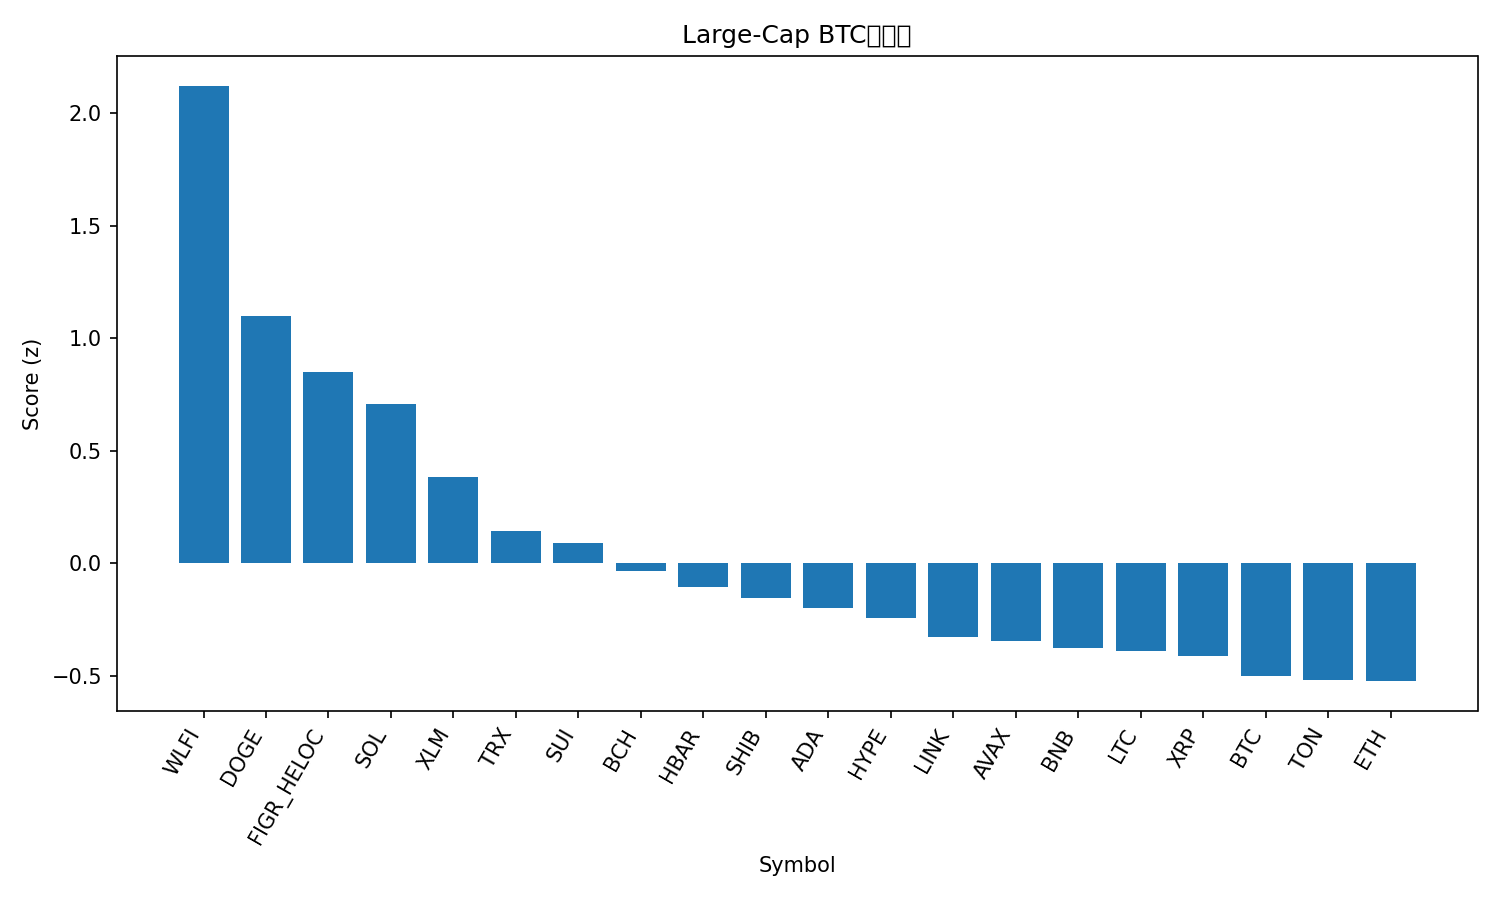

The file beside this chart, header and first rows:
rank, name, symbol, price_btc, price_usd, pct_1h_btc, pct_24h_btc, pct_7d_btc, market_cap_rank, market_cap_usd, volume_usd, score
1, World Liberty Financial, WLFI, 2.07e-06, 0.2297, 1.002, 6.339, 0.0, 33, 6269507637, 1153870067, 2.122
2, Dogecoin, DOGE, 2.02e-06, 0.2242, 0.6231, 3.467, 1.096, 9, 33806488674, 1563689617, 1.096
3, Figure Heloc, FIGR_HELOC, 9.04e-06, 1.0, 0.0, 12.68, -1.238, 18, 12312684309, 18860, 0.851
4, Solana, SOL, 0.001842, 204.7, 0.6189, 0.9893, -1.928, 6, 110913404810, 3374193062, 0.7053
5, Stellar, XLM, 3.24e-06, 0.3595, 0.4892, 0.2197, -1.032, 22, 11408758088, 153867868, 0.3813
6, TRON, TRX, 2.96e-06, 0.3295, 0.3284, 2.237, -5.687, 10, 31184604442, 1928253191, 0.1429
7, Sui, SUI, 3.049e-05, 3.39, 0.2489, 1.145, 0.7982, 19, 12094491006, 561227503, 0.08724
8, Bitcoin Cash, BCH, 0.00543, 603.4, 0.06604, 0.6854, 8.851, 20, 12027755678, 172785447, -0.03631
9, Hedera, HBAR, 1.97e-06, 0.219, 0.2165, 1.457, -3.806, 25, 9287553404, 120896348, -0.1058
10, Shiba Inu, SHIB, 1.11579e-10, 1.24e-05, 0.2017, 0.5092, -1.305, 31, 7306056118, 121651193, -0.1543
11, Cardano, ADA, 7.46e-06, 0.8287, 0.1898, 0.346, -1.56, 11, 30263650618, 964944832, -0.2012
12, Hyperliquid, HYPE, 0.0004223, 46.94, 0.03563, 1.28, 2.776, 17, 12707972934, 186353951, -0.2433
13, Chainlink, LINK, 0.0002004, 22.27, 0.271, -0.1854, -7.733, 13, 15101550132, 434266215, -0.3264
14, Avalanche, AVAX, 0.0002206, 24.52, 0.1104, -0.2844, 0.8163, 23, 10353808850, 264302472, -0.3468
15, BNB, BNB, 0.007867, 874.3, 0.05552, 0.8981, -0.9151, 5, 121674946182, 828365014, -0.3767
16, Litecoin, LTC, 0.001027, 114.2, -0.01429, 1.2, 1.564, 28, 8712683913, 327771875, -0.3919
17, XRP, XRP, 2.582e-05, 2.87, -0.02494, 1.458, 0.3335, 3, 171249691928, 3199184739, -0.413
18, Bitcoin, BTC, 1.0, 111130, 0.0, 0.0, 0.0, 1, 2213517201734, 21260907471, -0.5022
19, Toncoin, TON, 2.786e-05, 3.1, 0.08204, 0.2668, -4.221, 30, 7955537113, 77529642, -0.5187
20, Ethereum, ETH, 0.03861, 4291, 0.12, -0.4334, -5.651, 2, 518155125848, 13771630774, -0.5247
21, Cronos, CRO, 2.34e-06, 0.2604, 0.04847, -3.377, -12.73, 27, 8753128989, 62338812, -1.305
